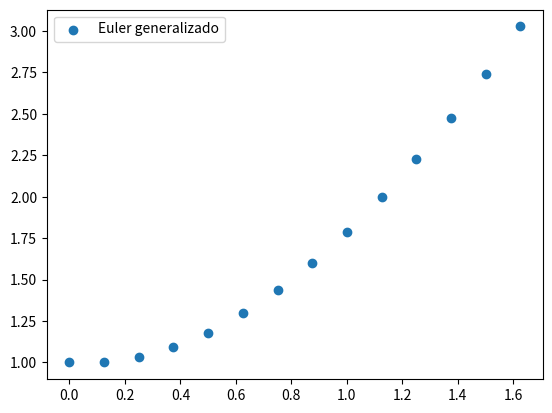

The matplotlib source for this figure:
import numpy as np
import math
import matplotlib.pyplot as plt


# y'' = -y --> f(x, y, y') = y
# y(0)=1, y'(0)=0

def f(x, y, dy, d2y, d3y, d4y):
    return 2 * d2y - y + dy + d3y - d4y ** 3

x0 = 0
y0 = (1, 0, 2, -1, 4)

def solucao(x):
    return np.cos(x)

h = 2 ** (-3) # tamanho do passo
xn = 0.5 * np.pi
n = math.ceil((xn - x0) / h)

def euler_2nd(f, x0, y0, h, n):
    x = {k: x0 + k * h for k in range(n + 1)}
    u, v = {}, {}
    u[0], v[0] = y0
    for k in range(n): # para k variando de 0 até n - 1
        u[k + 1] = u[k] + v[k] * h
        v[k + 1] = v[k] + f(x[k], u[k], v[k]) * h
    return tuple(x.values()), tuple(u.values())


def euler_nth(f, x0, y0, h, n):
    x = {k: x0 + k * h for k in range(n + 1)}
    ordem = len(y0) # ordem da edo
    u = {k: {0: y0[k]} for k in range(ordem)} # u[0], u[1], u[2],..., u[ordem - 1]
    for k in range(n): # para k variando de 0 até n - 1
        for m in range(ordem - 1):
            u[m][k + 1] = u[m][k] + u[m + 1][k] * h
        u[ordem - 1][k + 1] = u[ordem - 1][k] + f(x[k], *[var[k] for var in u.values()]) * h
    return tuple(x.values()), tuple(u[0].values())

# x, y = euler_2nd(f, x0, y0, h, n)
x2, y2 = euler_nth(f, x0, y0, h, n)

t = np.linspace(x0, n * h, 100)

# plt.plot(t, solucao(t))
# plt.scatter(x, y, label='Euler')
plt.scatter(x2, y2, label='Euler generalizado')
plt.legend()
plt.show()
